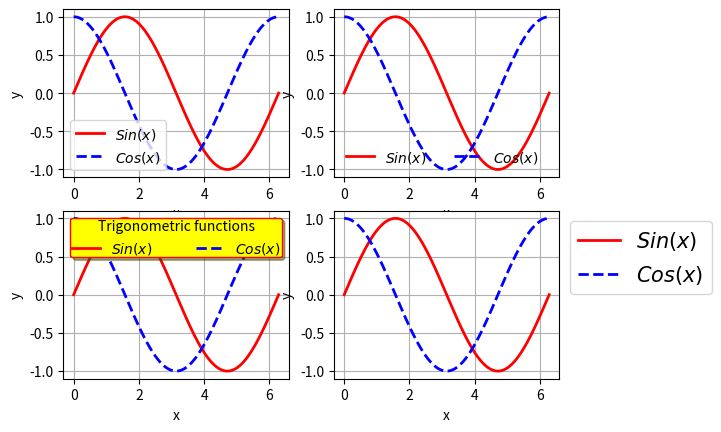

Python code for this plot:
#----------------------------------
#   CH_12_9_EX_1_Pyplot_Legend.py
#----------------------------------
import numpy as np
import matplotlib.pyplot as plt
#
x = np.linspace(0, 2*np.pi, 361)
ys = np.sin(x)
yc = np.cos(x) 
#
fig1 = plt.figure(1)
#----- 標示圖例 (使用預設參數)
plt.subplot(2,2,1)
plt.plot(x, ys, 'r-', lw = 2, label = r'$Sin(x)$')
plt.plot(x, yc, 'b--', lw = 2, label = r'$Cos(x)$')
plt.xlabel('x')
plt.ylabel('y')
plt.grid(axis = 'both')
plt.legend(loc='best')
#----- 標示圖例 (使用自訂參數)
plt.subplot(2,2,2)
plt.plot(x, ys, 'r-', lw = 2, label = r'$Sin(x)$')
plt.plot(x, yc, 'b--', lw = 2, label = r'$Cos(x)$')
plt.xlabel('x')
plt.ylabel('y')
plt.grid(axis = 'both')
plt.legend(loc = 3, frameon = False, ncol = 2)
#----- 標示圖例 (使用自訂參數)
plt.subplot(2,2,3)
plt.plot(x, ys, 'r-', lw = 2, label = r'$Sin(x)$')
plt.plot(x, yc, 'b--', lw = 2, label = r'$Cos(x)$')
plt.xlabel('x')
plt.ylabel('y')
plt.grid(axis = 'both')
plt.legend(loc = 9, fancybox = True, shadow = True, borderpad = 0.1,\
           framealpha = 1, facecolor = 'yellow', edgecolor = 'red',\
           mode = 'expand', ncol = 2, title = 'Trigonometric functions')
#----- 標示圖例 (使用自訂參數)
plt.subplot(2,2,4)
plt.plot(x, ys, 'r-', lw = 2, label = r'$Sin(x)$')
plt.plot(x, yc, 'b--', lw = 2, label = r'$Cos(x)$')
plt.xlabel('x')
plt.ylabel('y')
plt.grid(axis = 'both')
plt.legend(bbox_to_anchor = (1, 1), fontsize = 15)
#
plt.savefig('CH_12_9_EX_1_Pyplot_Legend.png')
plt.show()









































































	


